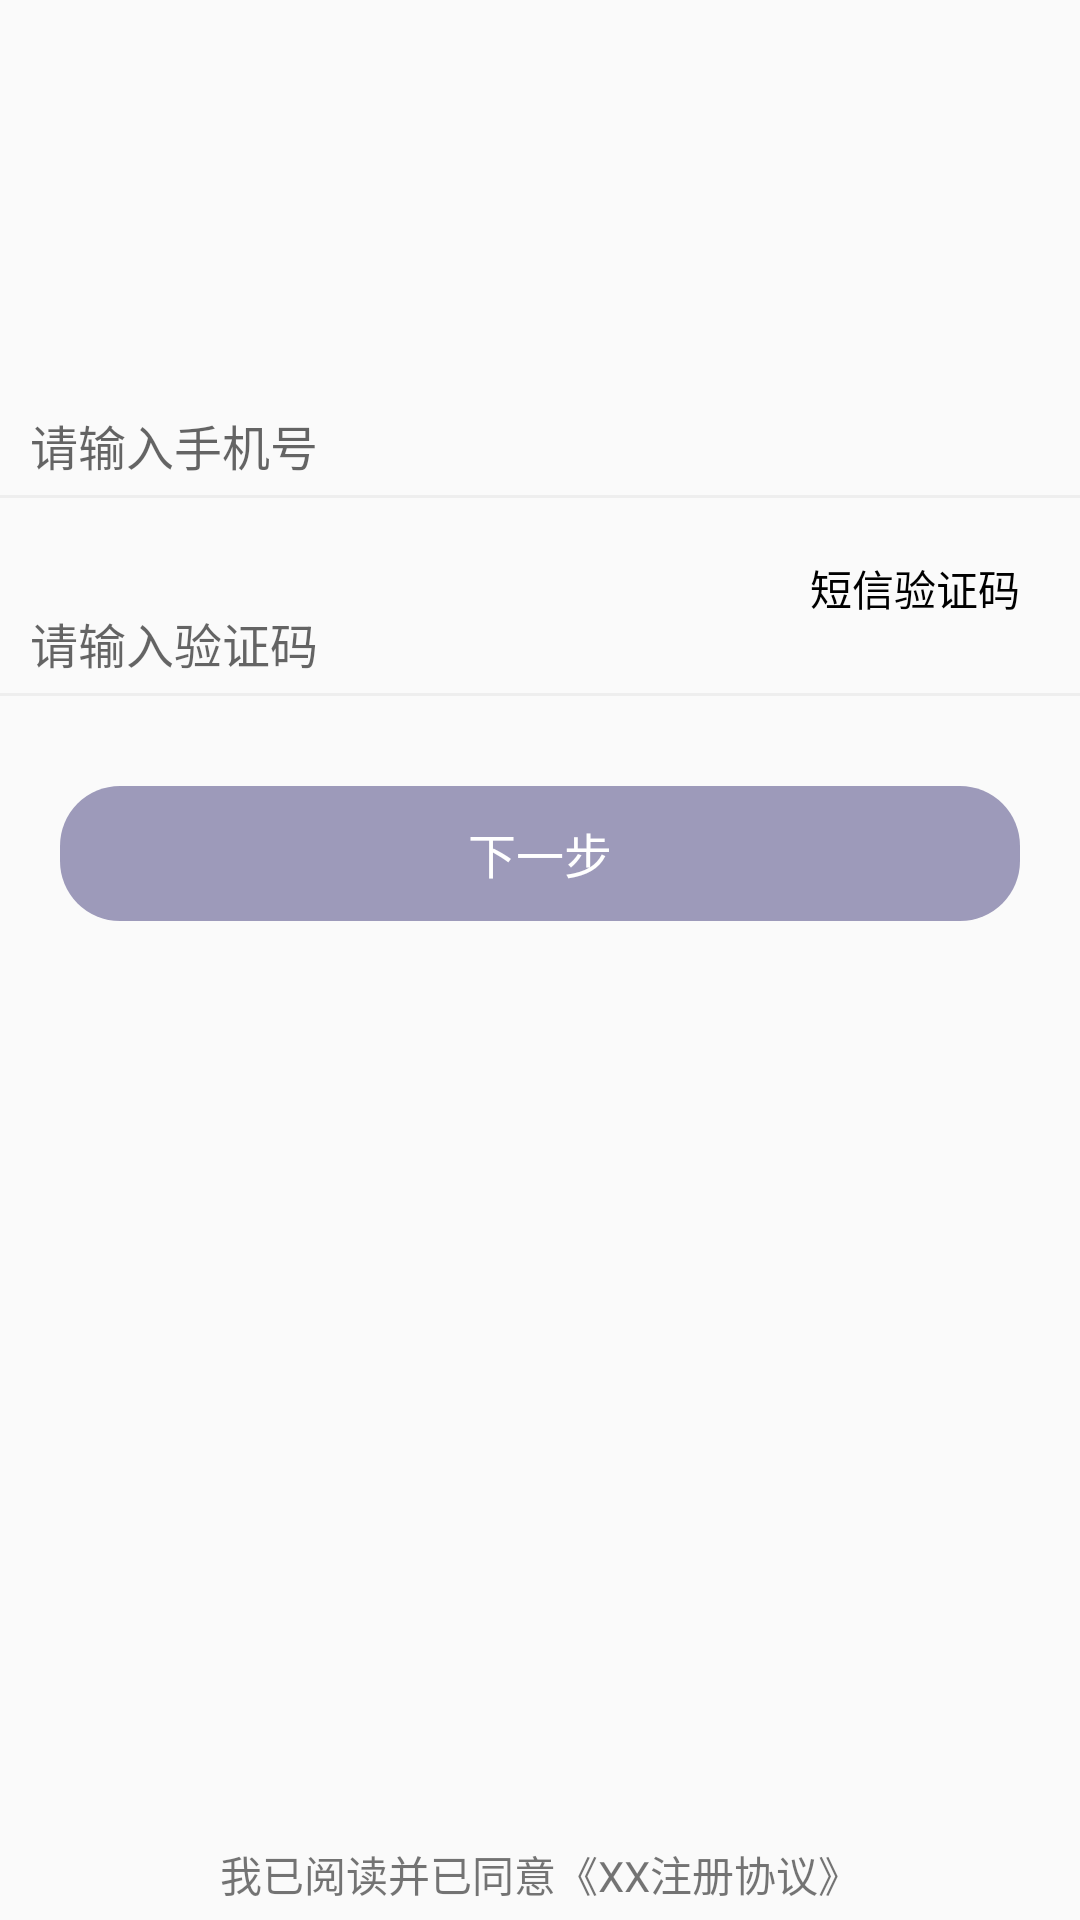

Produce the Android XML layout that renders to this screen, including the resource entries it uses.
<!-- AndroidManifest.xml: application theme AppTheme -->
<!-- res/layout/register_via_phone_layout.xml -->
<?xml version="1.0" encoding="utf-8"?>
<RelativeLayout xmlns:android="http://schemas.android.com/apk/res/android"
    android:layout_width="match_parent"
    android:layout_height="match_parent"
    >

    <LinearLayout
        android:id="@+id/phoneLl"
        android:layout_marginTop="100dp"
        android:layout_width="match_parent"
        android:layout_height="60dp"
        android:orientation="horizontal"
        >

        <EditText
            android:layout_width="match_parent"
            android:layout_height="match_parent"
            android:background="@null"
            android:hint="请输入手机号"
            android:textSize="16sp"
            android:gravity="bottom"
            android:layout_marginStart="10dp"
            />

    </LinearLayout>

    <View
        android:layout_below="@id/phoneLl"
        android:id="@+id/phoneLL_divider"
        android:layout_width="match_parent"
        android:layout_height="1dp"
        android:background="#EEEEEE"
        android:layout_marginTop="5dp"
        />

    <RelativeLayout
        android:id="@+id/codeRl"
        android:layout_below="@id/phoneLL_divider"
        android:layout_width="match_parent"
        android:layout_height="60dp">
        <EditText
            android:layout_width="match_parent"
            android:layout_height="match_parent"
            android:hint="请输入验证码"
            android:gravity="bottom"
            android:background="@null"
            android:textSize="16sp"
            android:layout_marginStart="10dp"
            android:layout_alignParentStart="true"
            />

        <TextView
            android:layout_width="wrap_content"
            android:layout_height="wrap_content"
            android:layout_alignParentEnd="true"
            android:text="短信验证码"
            android:layout_centerVertical="true"
            android:layout_marginRight="20dp"
            android:background="@drawable/selector_code_bg"
            android:textColor="@android:color/black"
            />


    </RelativeLayout>
    <View
        android:layout_below="@id/codeRl"
        android:id="@+id/codeRl_divider"
        android:layout_width="match_parent"
        android:layout_height="1dp"
        android:background="#EEEEEE"
        android:layout_marginTop="5dp"
        />

    <TextView
        android:layout_below="@+id/codeRl_divider"
        android:layout_marginTop="30dp"
        android:layout_width="match_parent"
        android:layout_height="45dp"
        android:text="下一步"
        android:gravity="center"
        android:background="@drawable/shape_next_step_bg"
        android:textSize="16dp"
        android:textColor="@android:color/white"
        android:layout_marginStart="20dp"
        android:layout_marginEnd="20dp"
        />


    <RelativeLayout
        android:layout_width="wrap_content"
        android:layout_height="wrap_content"
        android:layout_centerHorizontal="true"
        android:layout_alignParentBottom="true"
        >
        <TextView
            android:layout_width="wrap_content"
            android:layout_height="wrap_content"
            android:text="我已阅读并已同意《XX注册协议》"
            android:layout_marginBottom="5dp"
            />

    </RelativeLayout>

</RelativeLayout>
<!-- resources referenced by this layout -->
<resources>
  <!-- drawable selector_code_bg (drawable) -->
  <?xml version="1.0" encoding="utf-8"?>
  <selector xmlns:android="http://schemas.android.com/apk/res/android">
  
      <item android:state_selected="true" android:drawable="@drawable/shape_code_selected_bg"/>
      <item android:state_selected="false" android:drawable="@drawable/shape_code_normal_bg"/>
  </selector>
  <!-- drawable shape_next_step_bg (drawable) -->
  <?xml version="1.0" encoding="utf-8"?>
  <shape xmlns:android="http://schemas.android.com/apk/res/android">
  
      <solid android:color="#9D9ABA" />
      <corners android:radius="20dp"/>
  
  
  </shape>
  <style name="AppTheme" parent="Theme.AppCompat.Light.NoActionBar">
          
          <item name="colorPrimary">@color/colorPrimary</item>
          <item name="colorPrimaryDark">@color/colorPrimaryDark</item>
          <item name="colorAccent">@color/colorAccent</item>
      </style>
  <!-- drawable shape_code_selected_bg (drawable) -->
  <?xml version="1.0" encoding="utf-8"?>
  <shape xmlns:android="http://schemas.android.com/apk/res/android">
  
      <stroke android:width="1dp"/>
      <corners android:radius="30dp"/>
      <solid android:color="@android:color/darker_gray"/>
  
  </shape>
  <!-- not gathered from this repository: default colours our renderer supplied (Android Studio template values) -->
  <color name="colorPrimary">#FF6200EE</color>
  <color name="colorPrimaryDark">#FF3700B3</color>
  <color name="colorAccent">#FF03DAC5</color>
</resources>
